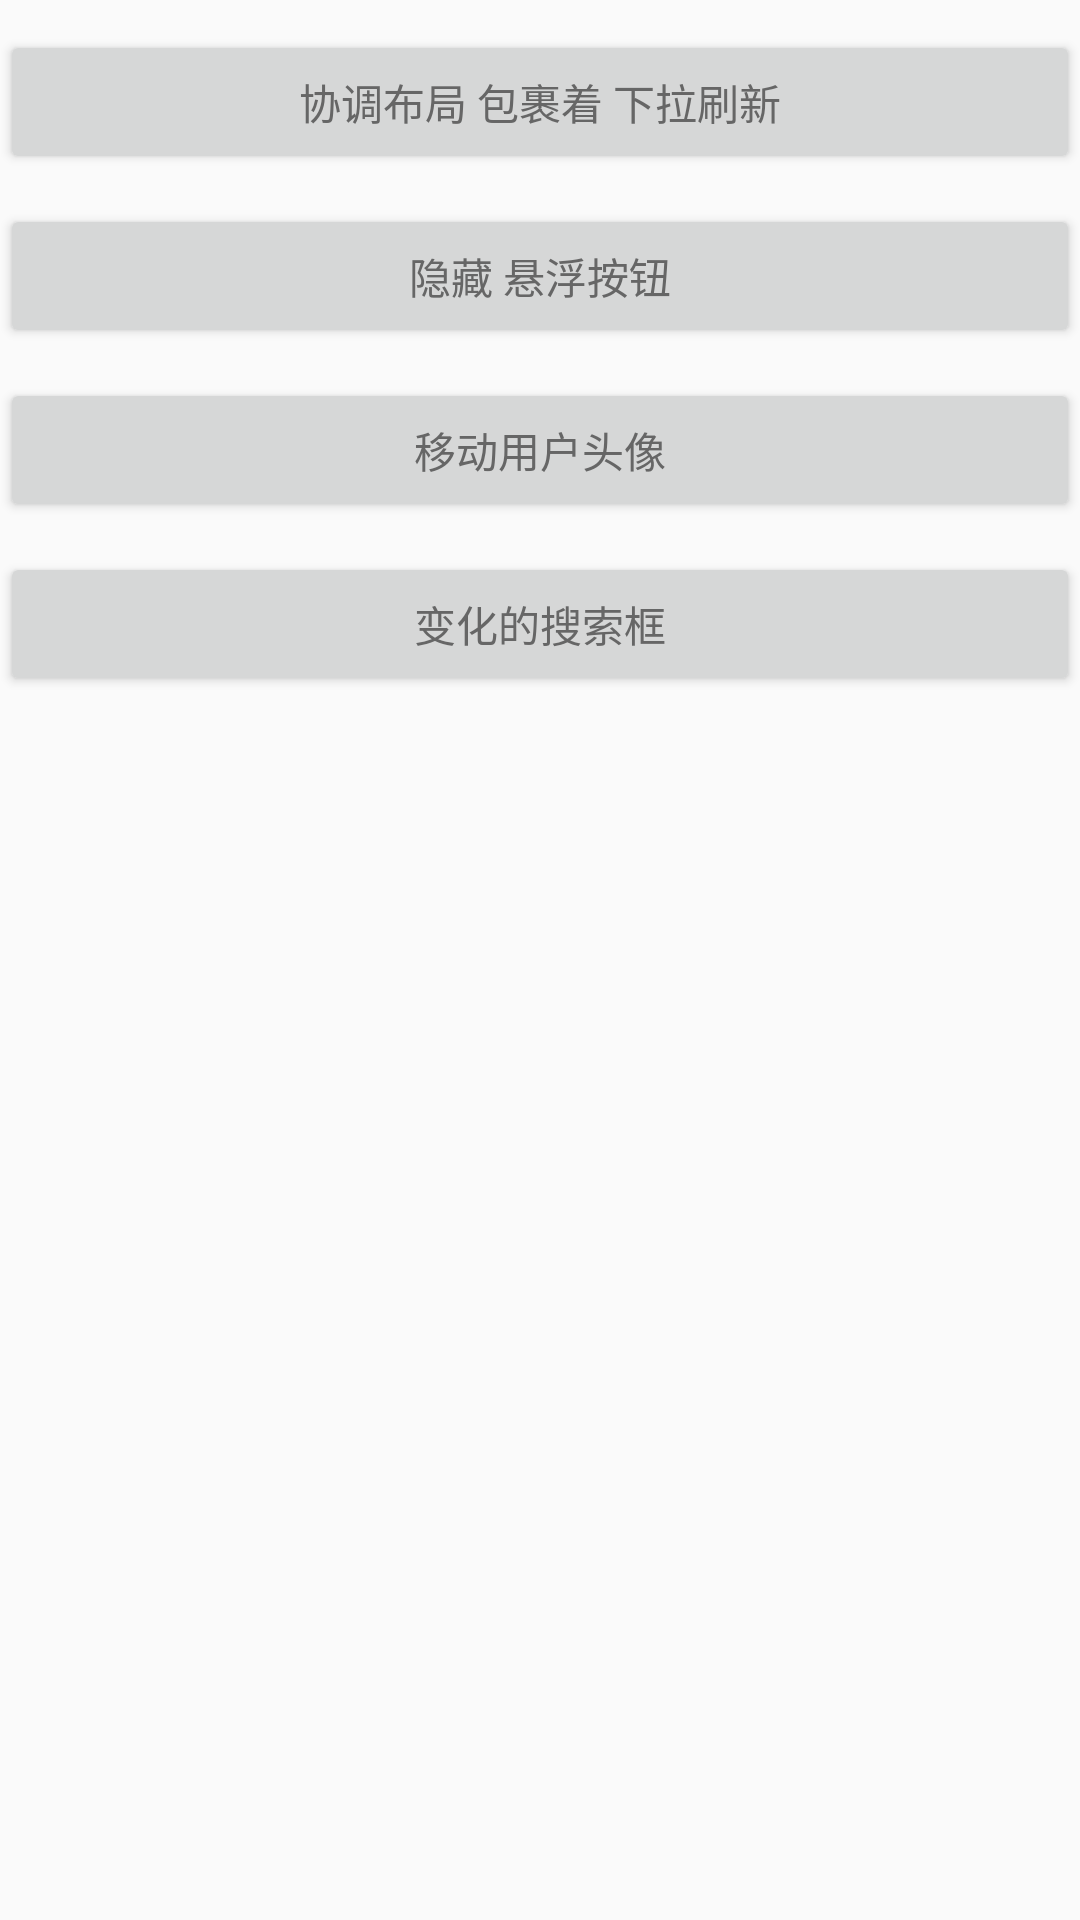

Android layout source for this screen:
<!-- AndroidManifest.xml: application theme AppTheme -->
<!-- res/layout/activity_main.xml -->
<?xml version="1.0" encoding="utf-8"?>
<ScrollView xmlns:android="http://schemas.android.com/apk/res/android"
    android:layout_width="match_parent"
    android:layout_height="match_parent"
    android:orientation="vertical">

    <LinearLayout
        android:layout_width="match_parent"
        android:layout_height="match_parent"
        android:orientation="vertical">

        <Button
            android:id="@+id/bt_1"
            style="@style/item_view_1"
            android:text="协调布局 包裹着 下拉刷新" />


        <Button
            android:id="@+id/bt_2"
            style="@style/item_view_1"
            android:text="隐藏 悬浮按钮" />

        <Button
            android:id="@+id/bt_3"
            style="@style/item_view_1"

            android:text="移动用户头像" />

        <Button
            android:id="@+id/bt_4"
            style="@style/item_view_1"
            android:text="变化的搜索框" />

    </LinearLayout>

</ScrollView>
<!-- resources referenced by this layout -->
<resources>
  <style name="item_view_1">
  
          <item name="android:textColor">#666666</item>
          <item name="android:textAllCaps">false</item>
          <item name="android:layout_marginTop">10dp</item>
          <item name="android:layout_width">match_parent</item>
          <item name="android:layout_height">wrap_content</item>
      </style>
  <style name="AppTheme" parent="Theme.AppCompat.Light.NoActionBar">
          
          <item name="colorPrimary">@color/colorPrimary</item>
          <item name="colorPrimaryDark">@color/colorPrimaryDark</item>
          <item name="colorAccent">@color/colorAccent</item>
      </style>
  <color name="colorPrimary">#3F51B5</color>
  <color name="colorPrimaryDark">#303F9F</color>
  <color name="colorAccent">#FF4081</color>
</resources>
